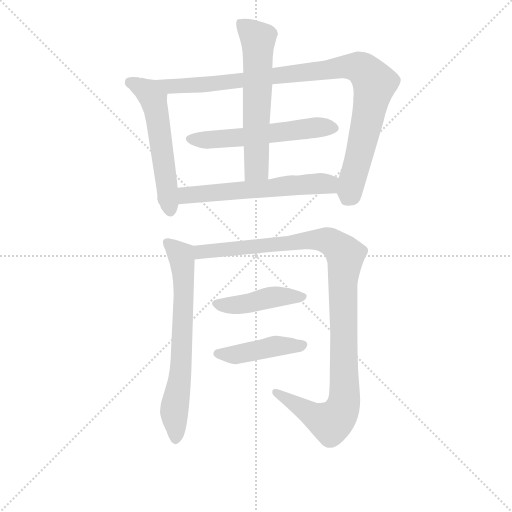
t = 0.00 s
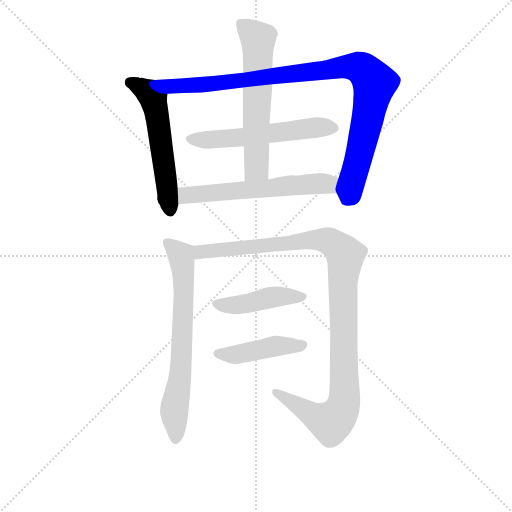
t = 1.54 s
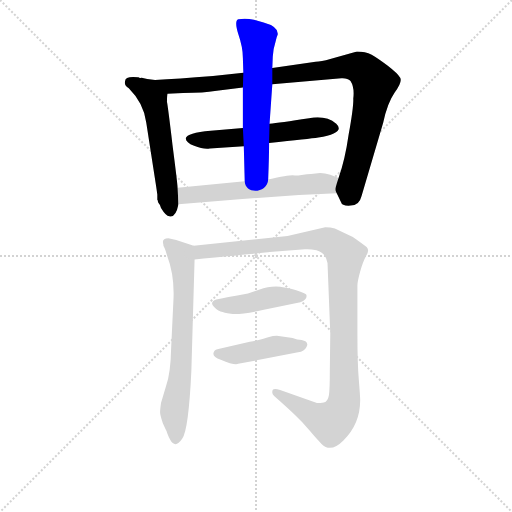
t = 3.08 s
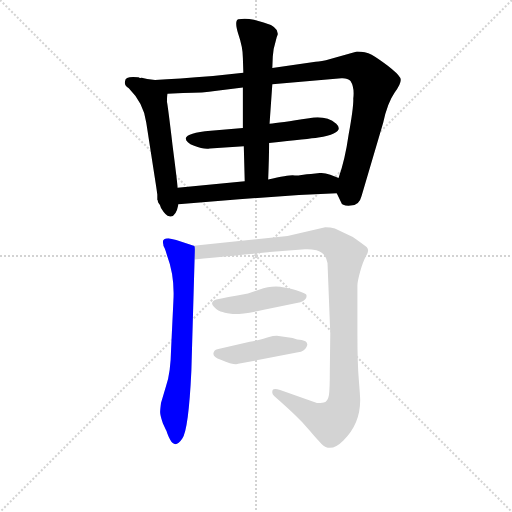
t = 4.62 s
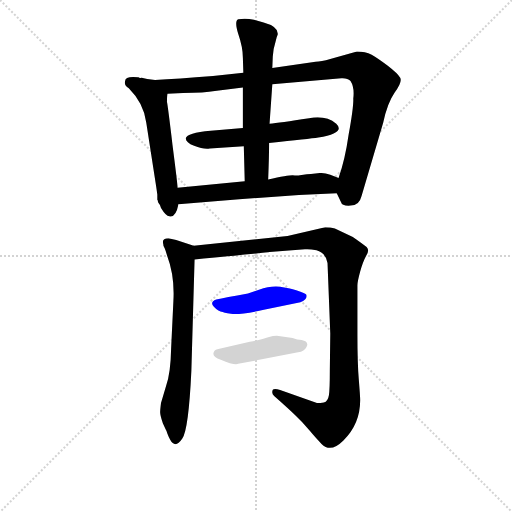
t = 6.16 s
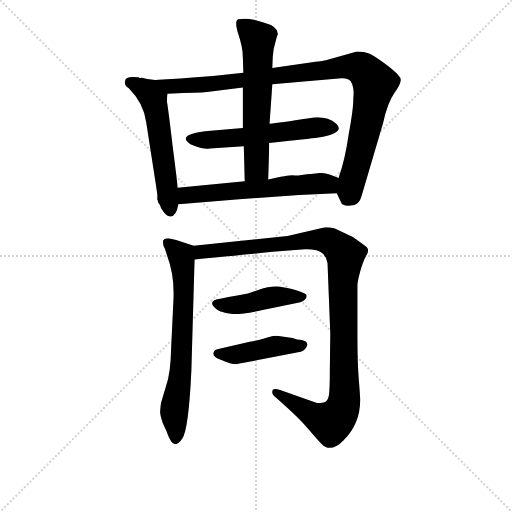
t = 7.70 s

The animated SVG that drew these frames (rendered in a browser with its animation timeline set to each time). Animation: 9 CSS @keyframes rules; one cycle of 7.70 s.

<svg version="1.1" viewBox="0 0 1024 1024" xmlns="http://www.w3.org/2000/svg">
  <g stroke="lightgray" stroke-dasharray="1,1" stroke-width="1" transform="scale(4, 4)">
    <line x1="0" y1="0" x2="256" y2="256"></line>
    <line x1="256" y1="0" x2="0" y2="256"></line>
    <line x1="128" y1="0" x2="128" y2="256"></line>
    <line x1="0" y1="128" x2="256" y2="128"></line>
  </g>
<g transform="scale(0.92, -0.92) translate(60, -900)">
   <style type="text/css">
    @keyframes keyframes0 {
      from {
       stroke: blue;
       stroke-dashoffset: 564;
       stroke-width: 128;
       }
       65% {
       animation-timing-function: step-end;
       stroke: blue;
       stroke-dashoffset: 0;
       stroke-width: 128;
       }
       to {
       stroke: black;
       stroke-width: 1024;
       }
       }
       #make-me-a-hanzi-animation-0 {
         animation: keyframes0 0.708984s both;
         animation-delay: 0.000000s;
         animation-timing-function: linear;
       }
    @keyframes keyframes1 {
      from {
       stroke: blue;
       stroke-dashoffset: 1003;
       stroke-width: 128;
       }
       77% {
       animation-timing-function: step-end;
       stroke: blue;
       stroke-dashoffset: 0;
       stroke-width: 128;
       }
       to {
       stroke: black;
       stroke-width: 1024;
       }
       }
       #make-me-a-hanzi-animation-1 {
         animation: keyframes1 1.066243s both;
         animation-delay: 0.708984s;
         animation-timing-function: linear;
       }
    @keyframes keyframes2 {
      from {
       stroke: blue;
       stroke-dashoffset: 572;
       stroke-width: 128;
       }
       65% {
       animation-timing-function: step-end;
       stroke: blue;
       stroke-dashoffset: 0;
       stroke-width: 128;
       }
       to {
       stroke: black;
       stroke-width: 1024;
       }
       }
       #make-me-a-hanzi-animation-2 {
         animation: keyframes2 0.715495s both;
         animation-delay: 1.775228s;
         animation-timing-function: linear;
       }
    @keyframes keyframes3 {
      from {
       stroke: blue;
       stroke-dashoffset: 614;
       stroke-width: 128;
       }
       67% {
       animation-timing-function: step-end;
       stroke: blue;
       stroke-dashoffset: 0;
       stroke-width: 128;
       }
       to {
       stroke: black;
       stroke-width: 1024;
       }
       }
       #make-me-a-hanzi-animation-3 {
         animation: keyframes3 0.749674s both;
         animation-delay: 2.490723s;
         animation-timing-function: linear;
       }
    @keyframes keyframes4 {
      from {
       stroke: blue;
       stroke-dashoffset: 600;
       stroke-width: 128;
       }
       66% {
       animation-timing-function: step-end;
       stroke: blue;
       stroke-dashoffset: 0;
       stroke-width: 128;
       }
       to {
       stroke: black;
       stroke-width: 1024;
       }
       }
       #make-me-a-hanzi-animation-4 {
         animation: keyframes4 0.738281s both;
         animation-delay: 3.240397s;
         animation-timing-function: linear;
       }
    @keyframes keyframes5 {
      from {
       stroke: blue;
       stroke-dashoffset: 696;
       stroke-width: 128;
       }
       69% {
       animation-timing-function: step-end;
       stroke: blue;
       stroke-dashoffset: 0;
       stroke-width: 128;
       }
       to {
       stroke: black;
       stroke-width: 1024;
       }
       }
       #make-me-a-hanzi-animation-5 {
         animation: keyframes5 0.816406s both;
         animation-delay: 3.978678s;
         animation-timing-function: linear;
       }
    @keyframes keyframes6 {
      from {
       stroke: blue;
       stroke-dashoffset: 1102;
       stroke-width: 128;
       }
       78% {
       animation-timing-function: step-end;
       stroke: blue;
       stroke-dashoffset: 0;
       stroke-width: 128;
       }
       to {
       stroke: black;
       stroke-width: 1024;
       }
       }
       #make-me-a-hanzi-animation-6 {
         animation: keyframes6 1.146810s both;
         animation-delay: 4.795085s;
         animation-timing-function: linear;
       }
    @keyframes keyframes7 {
      from {
       stroke: blue;
       stroke-dashoffset: 448;
       stroke-width: 128;
       }
       59% {
       animation-timing-function: step-end;
       stroke: blue;
       stroke-dashoffset: 0;
       stroke-width: 128;
       }
       to {
       stroke: black;
       stroke-width: 1024;
       }
       }
       #make-me-a-hanzi-animation-7 {
         animation: keyframes7 0.614583s both;
         animation-delay: 5.941895s;
         animation-timing-function: linear;
       }
    @keyframes keyframes8 {
      from {
       stroke: blue;
       stroke-dashoffset: 440;
       stroke-width: 128;
       }
       59% {
       animation-timing-function: step-end;
       stroke: blue;
       stroke-dashoffset: 0;
       stroke-width: 128;
       }
       to {
       stroke: black;
       stroke-width: 1024;
       }
       }
       #make-me-a-hanzi-animation-8 {
         animation: keyframes8 0.608073s both;
         animation-delay: 6.556478s;
         animation-timing-function: linear;
       }
</style>
<path d="M 326.0 492.0 Q 326.0 500.0 315.0 585.0 Q 305.0 669.0 303.0 678.0 Q 303.0 691.0 304.0 696.0 C 306.0 723.0 306.0 723.0 277.0 726.0 L 260.0 728.0 L 248.0 731.0 Q 243.0 730.0 241.0 732.0 L 240.0 732.0 Q 212.0 735.0 212.0 724.0 Q 209.0 715.0 220.0 708.0 Q 253.0 675.0 258.0 633.0 L 279.0 498.0 Q 281.0 485.0 282.0 477.0 L 282.0 466.0 L 283.0 464.0 Q 283.0 461.0 285.0 458.0 Q 288.0 455.0 290.0 448.0 Q 301.0 430.0 308.0 430.0 Q 322.0 426.0 328.0 456.0 L 326.0 492.0 Z" fill="lightgray"></path> 
<path d="M 304.0 696.0 L 338.0 698.0 Q 385.0 698.0 407.0 702.0 L 468.0 710.0 L 532.0 717.0 L 682.0 730.0 Q 695.0 731.0 702.0 724.0 Q 711.0 710.0 708.0 686.0 Q 709.0 669.0 698.0 608.0 Q 690.0 552.0 676.0 513.0 C 668.0 488.0 668.0 488.0 672.0 480.0 L 682.0 459.0 Q 683.0 452.0 702.0 453.0 Q 721.0 453.0 726.0 474.0 L 773.0 633.0 Q 782.0 676.0 798.0 699.0 Q 815.0 721.0 810.0 731.0 Q 805.0 740.0 783.0 757.0 Q 762.0 773.0 748.0 781.0 Q 734.0 788.0 716.0 788.0 L 658.0 772.0 Q 638.0 766.0 626.0 766.0 L 532.0 752.0 L 469.0 742.0 L 403.0 735.0 Q 325.0 729.0 277.0 726.0 C 247.0 724.0 274.0 694.0 304.0 696.0 Z" fill="lightgray"></path> 
<path d="M 396.0 577.0 L 470.0 582.0 L 525.0 589.0 Q 612.0 598.0 632.0 601.0 Q 692.0 611.0 671.0 631.0 Q 648.0 650.0 612.0 643.0 Q 547.0 633.0 526.0 631.0 L 468.0 622.0 L 398.0 616.0 Q 346.0 611.0 344.0 600.0 Q 343.0 591.0 362.0 583.0 Q 382.0 575.0 396.0 577.0 Z" fill="lightgray"></path> 
<path d="M 470.0 582.0 L 472.0 506.0 C 473.0 476.0 522.0 480.0 523.0 510.0 Q 525.0 561.0 525.0 589.0 L 526.0 631.0 L 532.0 717.0 L 532.0 752.0 L 533.0 777.0 Q 534.0 794.0 539.0 809.0 Q 541.0 820.0 544.0 825.0 L 544.0 827.0 Q 543.0 843.0 513.0 851.0 L 492.0 857.0 Q 474.0 861.0 458.0 858.0 Q 449.0 855.0 458.0 826.0 Q 468.0 797.0 468.0 774.0 L 469.0 742.0 L 468.0 710.0 L 468.0 622.0 L 470.0 582.0 Z" fill="lightgray"></path> 
<path d="M 472.0 506.0 L 326.0 492.0 C 296.0 489.0 298.0 454.0 328.0 456.0 L 460.0 467.0 L 590.0 476.0 L 672.0 480.0 C 702.0 481.0 704.0 502.0 676.0 513.0 L 658.0 520.0 Q 646.0 524.0 636.0 524.0 L 616.0 522.0 Q 612.0 522.0 607.0 521.0 L 592.0 519.0 Q 587.0 518.0 576.0 519.0 Q 566.0 519.0 523.0 510.0 L 472.0 506.0 Z" fill="lightgray"></path> 
<path d="M 361.0 366.0 L 323.0 378.0 L 306.0 382.0 Q 291.0 382.0 295.0 369.0 Q 295.0 366.0 296.0 364.0 Q 298.0 361.0 300.0 355.0 L 303.0 345.0 Q 320.0 300.0 317.0 247.0 L 312.0 142.0 Q 311.0 89.0 301.0 61.0 L 290.0 24.0 Q 288.0 9.0 288.0 4.0 Q 288.0 -2.0 294.0 -20.0 L 300.0 -33.0 Q 302.0 -36.0 304.0 -43.0 Q 307.0 -51.0 310.0 -56.0 Q 321.0 -76.0 336.0 -54.0 Q 350.0 -35.0 356.0 94.0 L 363.0 336.0 C 364.0 365.0 364.0 365.0 361.0 366.0 Z" fill="lightgray"></path> 
<path d="M 526.0 352.0 L 603.0 358.0 Q 613.0 359.0 628.0 356.0 Q 648.0 351.0 652.0 328.0 L 658.0 175.0 L 657.0 93.0 Q 657.0 53.0 655.0 41.0 Q 653.0 28.0 644.0 25.0 Q 631.0 23.0 629.0 24.0 L 549.0 52.0 Q 532.0 58.0 532.0 49.0 Q 531.0 44.0 536.0 39.0 Q 570.0 9.0 583.0 -4.0 Q 597.0 -17.0 613.0 -36.0 Q 629.0 -55.0 639.0 -65.0 Q 659.0 -85.0 686.0 -58.0 Q 723.0 -22.0 723.0 30.0 Q 723.0 38.0 720.0 75.0 Q 717.0 111.0 717.0 172.0 L 717.0 280.0 Q 717.0 288.0 723.0 310.0 Q 729.0 331.0 736.0 344.0 Q 744.0 356.0 737.0 363.0 Q 730.0 369.0 707.0 385.0 L 668.0 403.0 Q 659.0 406.0 647.0 406.0 L 565.0 387.0 L 361.0 366.0 C 331.0 363.0 333.0 333.0 363.0 336.0 Q 520.0 351.0 526.0 352.0 Z" fill="lightgray"></path> 
<path d="M 410.0 249.0 Q 395.0 243.0 405.0 233.0 Q 415.0 222.0 424.0 222.0 Q 425.0 221.0 442.0 218.0 Q 459.0 215.0 511.0 226.0 L 593.0 243.0 Q 609.0 250.0 606.0 259.0 Q 605.0 262.0 584.0 269.0 Q 563.0 275.0 558.0 275.0 Q 533.0 281.0 503.0 270.0 L 479.0 262.0 Q 429.0 253.0 410.0 249.0 Z" fill="lightgray"></path> 
<path d="M 458.0 109.0 L 588.0 134.0 Q 602.0 136.0 606.0 145.0 Q 611.0 153.0 604.0 158.0 Q 597.0 162.0 586.0 162.0 L 576.0 165.0 L 542.0 170.0 Q 534.0 170.0 523.0 167.0 Q 512.0 163.0 483.0 157.0 L 417.0 142.0 Q 407.0 140.0 406.0 137.0 Q 398.0 125.0 420.0 118.0 Q 450.0 105.0 458.0 109.0 Z" fill="lightgray"></path> 
      <clipPath id="make-me-a-hanzi-clip-0">
      <path d="M 326.0 492.0 Q 326.0 500.0 315.0 585.0 Q 305.0 669.0 303.0 678.0 Q 303.0 691.0 304.0 696.0 C 306.0 723.0 306.0 723.0 277.0 726.0 L 260.0 728.0 L 248.0 731.0 Q 243.0 730.0 241.0 732.0 L 240.0 732.0 Q 212.0 735.0 212.0 724.0 Q 209.0 715.0 220.0 708.0 Q 253.0 675.0 258.0 633.0 L 279.0 498.0 Q 281.0 485.0 282.0 477.0 L 282.0 466.0 L 283.0 464.0 Q 283.0 461.0 285.0 458.0 Q 288.0 455.0 290.0 448.0 Q 301.0 430.0 308.0 430.0 Q 322.0 426.0 328.0 456.0 L 326.0 492.0 Z" fill="lightgray"></path>
      </clipPath>
      <path clip-path="url(#make-me-a-hanzi-clip-0)" d="M 223.0 720.0 L 249.0 709.0 L 274.0 684.0 L 311.0 442.0 " fill="none" id="make-me-a-hanzi-animation-0" stroke-dasharray="436 872" stroke-linecap="round"></path>

      <clipPath id="make-me-a-hanzi-clip-1">
      <path d="M 304.0 696.0 L 338.0 698.0 Q 385.0 698.0 407.0 702.0 L 468.0 710.0 L 532.0 717.0 L 682.0 730.0 Q 695.0 731.0 702.0 724.0 Q 711.0 710.0 708.0 686.0 Q 709.0 669.0 698.0 608.0 Q 690.0 552.0 676.0 513.0 C 668.0 488.0 668.0 488.0 672.0 480.0 L 682.0 459.0 Q 683.0 452.0 702.0 453.0 Q 721.0 453.0 726.0 474.0 L 773.0 633.0 Q 782.0 676.0 798.0 699.0 Q 815.0 721.0 810.0 731.0 Q 805.0 740.0 783.0 757.0 Q 762.0 773.0 748.0 781.0 Q 734.0 788.0 716.0 788.0 L 658.0 772.0 Q 638.0 766.0 626.0 766.0 L 532.0 752.0 L 469.0 742.0 L 403.0 735.0 Q 325.0 729.0 277.0 726.0 C 247.0 724.0 274.0 694.0 304.0 696.0 Z" fill="lightgray"></path>
      </clipPath>
      <path clip-path="url(#make-me-a-hanzi-clip-1)" d="M 283.0 723.0 L 311.0 713.0 L 347.0 713.0 L 686.0 755.0 L 730.0 749.0 L 754.0 719.0 L 696.0 469.0 " fill="none" id="make-me-a-hanzi-animation-1" stroke-dasharray="875 1750" stroke-linecap="round"></path>

      <clipPath id="make-me-a-hanzi-clip-2">
      <path d="M 396.0 577.0 L 470.0 582.0 L 525.0 589.0 Q 612.0 598.0 632.0 601.0 Q 692.0 611.0 671.0 631.0 Q 648.0 650.0 612.0 643.0 Q 547.0 633.0 526.0 631.0 L 468.0 622.0 L 398.0 616.0 Q 346.0 611.0 344.0 600.0 Q 343.0 591.0 362.0 583.0 Q 382.0 575.0 396.0 577.0 Z" fill="lightgray"></path>
      </clipPath>
      <path clip-path="url(#make-me-a-hanzi-clip-2)" d="M 352.0 598.0 L 417.0 597.0 L 623.0 623.0 L 666.0 622.0 " fill="none" id="make-me-a-hanzi-animation-2" stroke-dasharray="444 888" stroke-linecap="round"></path>

      <clipPath id="make-me-a-hanzi-clip-3">
      <path d="M 470.0 582.0 L 472.0 506.0 C 473.0 476.0 522.0 480.0 523.0 510.0 Q 525.0 561.0 525.0 589.0 L 526.0 631.0 L 532.0 717.0 L 532.0 752.0 L 533.0 777.0 Q 534.0 794.0 539.0 809.0 Q 541.0 820.0 544.0 825.0 L 544.0 827.0 Q 543.0 843.0 513.0 851.0 L 492.0 857.0 Q 474.0 861.0 458.0 858.0 Q 449.0 855.0 458.0 826.0 Q 468.0 797.0 468.0 774.0 L 469.0 742.0 L 468.0 710.0 L 468.0 622.0 L 470.0 582.0 Z" fill="lightgray"></path>
      </clipPath>
      <path clip-path="url(#make-me-a-hanzi-clip-3)" d="M 465.0 849.0 L 501.0 814.0 L 498.0 535.0 L 478.0 514.0 " fill="none" id="make-me-a-hanzi-animation-3" stroke-dasharray="486 972" stroke-linecap="round"></path>

      <clipPath id="make-me-a-hanzi-clip-4">
      <path d="M 472.0 506.0 L 326.0 492.0 C 296.0 489.0 298.0 454.0 328.0 456.0 L 460.0 467.0 L 590.0 476.0 L 672.0 480.0 C 702.0 481.0 704.0 502.0 676.0 513.0 L 658.0 520.0 Q 646.0 524.0 636.0 524.0 L 616.0 522.0 Q 612.0 522.0 607.0 521.0 L 592.0 519.0 Q 587.0 518.0 576.0 519.0 Q 566.0 519.0 523.0 510.0 L 472.0 506.0 Z" fill="lightgray"></path>
      </clipPath>
      <path clip-path="url(#make-me-a-hanzi-clip-4)" d="M 335.0 462.0 L 349.0 476.0 L 614.0 500.0 L 654.0 500.0 L 665.0 486.0 " fill="none" id="make-me-a-hanzi-animation-4" stroke-dasharray="472 944" stroke-linecap="round"></path>

      <clipPath id="make-me-a-hanzi-clip-5">
      <path d="M 361.0 366.0 L 323.0 378.0 L 306.0 382.0 Q 291.0 382.0 295.0 369.0 Q 295.0 366.0 296.0 364.0 Q 298.0 361.0 300.0 355.0 L 303.0 345.0 Q 320.0 300.0 317.0 247.0 L 312.0 142.0 Q 311.0 89.0 301.0 61.0 L 290.0 24.0 Q 288.0 9.0 288.0 4.0 Q 288.0 -2.0 294.0 -20.0 L 300.0 -33.0 Q 302.0 -36.0 304.0 -43.0 Q 307.0 -51.0 310.0 -56.0 Q 321.0 -76.0 336.0 -54.0 Q 350.0 -35.0 356.0 94.0 L 363.0 336.0 C 364.0 365.0 364.0 365.0 361.0 366.0 Z" fill="lightgray"></path>
      </clipPath>
      <path clip-path="url(#make-me-a-hanzi-clip-5)" d="M 303.0 373.0 L 335.0 342.0 L 339.0 299.0 L 333.0 83.0 L 319.0 14.0 L 323.0 -52.0 " fill="none" id="make-me-a-hanzi-animation-5" stroke-dasharray="568 1136" stroke-linecap="round"></path>

      <clipPath id="make-me-a-hanzi-clip-6">
      <path d="M 526.0 352.0 L 603.0 358.0 Q 613.0 359.0 628.0 356.0 Q 648.0 351.0 652.0 328.0 L 658.0 175.0 L 657.0 93.0 Q 657.0 53.0 655.0 41.0 Q 653.0 28.0 644.0 25.0 Q 631.0 23.0 629.0 24.0 L 549.0 52.0 Q 532.0 58.0 532.0 49.0 Q 531.0 44.0 536.0 39.0 Q 570.0 9.0 583.0 -4.0 Q 597.0 -17.0 613.0 -36.0 Q 629.0 -55.0 639.0 -65.0 Q 659.0 -85.0 686.0 -58.0 Q 723.0 -22.0 723.0 30.0 Q 723.0 38.0 720.0 75.0 Q 717.0 111.0 717.0 172.0 L 717.0 280.0 Q 717.0 288.0 723.0 310.0 Q 729.0 331.0 736.0 344.0 Q 744.0 356.0 737.0 363.0 Q 730.0 369.0 707.0 385.0 L 668.0 403.0 Q 659.0 406.0 647.0 406.0 L 565.0 387.0 L 361.0 366.0 C 331.0 363.0 333.0 333.0 363.0 336.0 Q 520.0 351.0 526.0 352.0 Z" fill="lightgray"></path>
      </clipPath>
      <path clip-path="url(#make-me-a-hanzi-clip-6)" d="M 370.0 359.0 L 379.0 351.0 L 632.0 379.0 L 662.0 372.0 L 689.0 348.0 L 685.0 276.0 L 690.0 62.0 L 684.0 12.0 L 659.0 -19.0 L 617.0 -1.0 L 540.0 47.0 " fill="none" id="make-me-a-hanzi-animation-6" stroke-dasharray="974 1948" stroke-linecap="round"></path>

      <clipPath id="make-me-a-hanzi-clip-7">
      <path d="M 410.0 249.0 Q 395.0 243.0 405.0 233.0 Q 415.0 222.0 424.0 222.0 Q 425.0 221.0 442.0 218.0 Q 459.0 215.0 511.0 226.0 L 593.0 243.0 Q 609.0 250.0 606.0 259.0 Q 605.0 262.0 584.0 269.0 Q 563.0 275.0 558.0 275.0 Q 533.0 281.0 503.0 270.0 L 479.0 262.0 Q 429.0 253.0 410.0 249.0 Z" fill="lightgray"></path>
      </clipPath>
      <path clip-path="url(#make-me-a-hanzi-clip-7)" d="M 410.0 240.0 L 466.0 238.0 L 539.0 255.0 L 600.0 256.0 " fill="none" id="make-me-a-hanzi-animation-7" stroke-dasharray="320 640" stroke-linecap="round"></path>

      <clipPath id="make-me-a-hanzi-clip-8">
      <path d="M 458.0 109.0 L 588.0 134.0 Q 602.0 136.0 606.0 145.0 Q 611.0 153.0 604.0 158.0 Q 597.0 162.0 586.0 162.0 L 576.0 165.0 L 542.0 170.0 Q 534.0 170.0 523.0 167.0 Q 512.0 163.0 483.0 157.0 L 417.0 142.0 Q 407.0 140.0 406.0 137.0 Q 398.0 125.0 420.0 118.0 Q 450.0 105.0 458.0 109.0 Z" fill="lightgray"></path>
      </clipPath>
      <path clip-path="url(#make-me-a-hanzi-clip-8)" d="M 415.0 131.0 L 448.0 128.0 L 540.0 148.0 L 597.0 150.0 " fill="none" id="make-me-a-hanzi-animation-8" stroke-dasharray="312 624" stroke-linecap="round"></path>

</g>
</svg>
